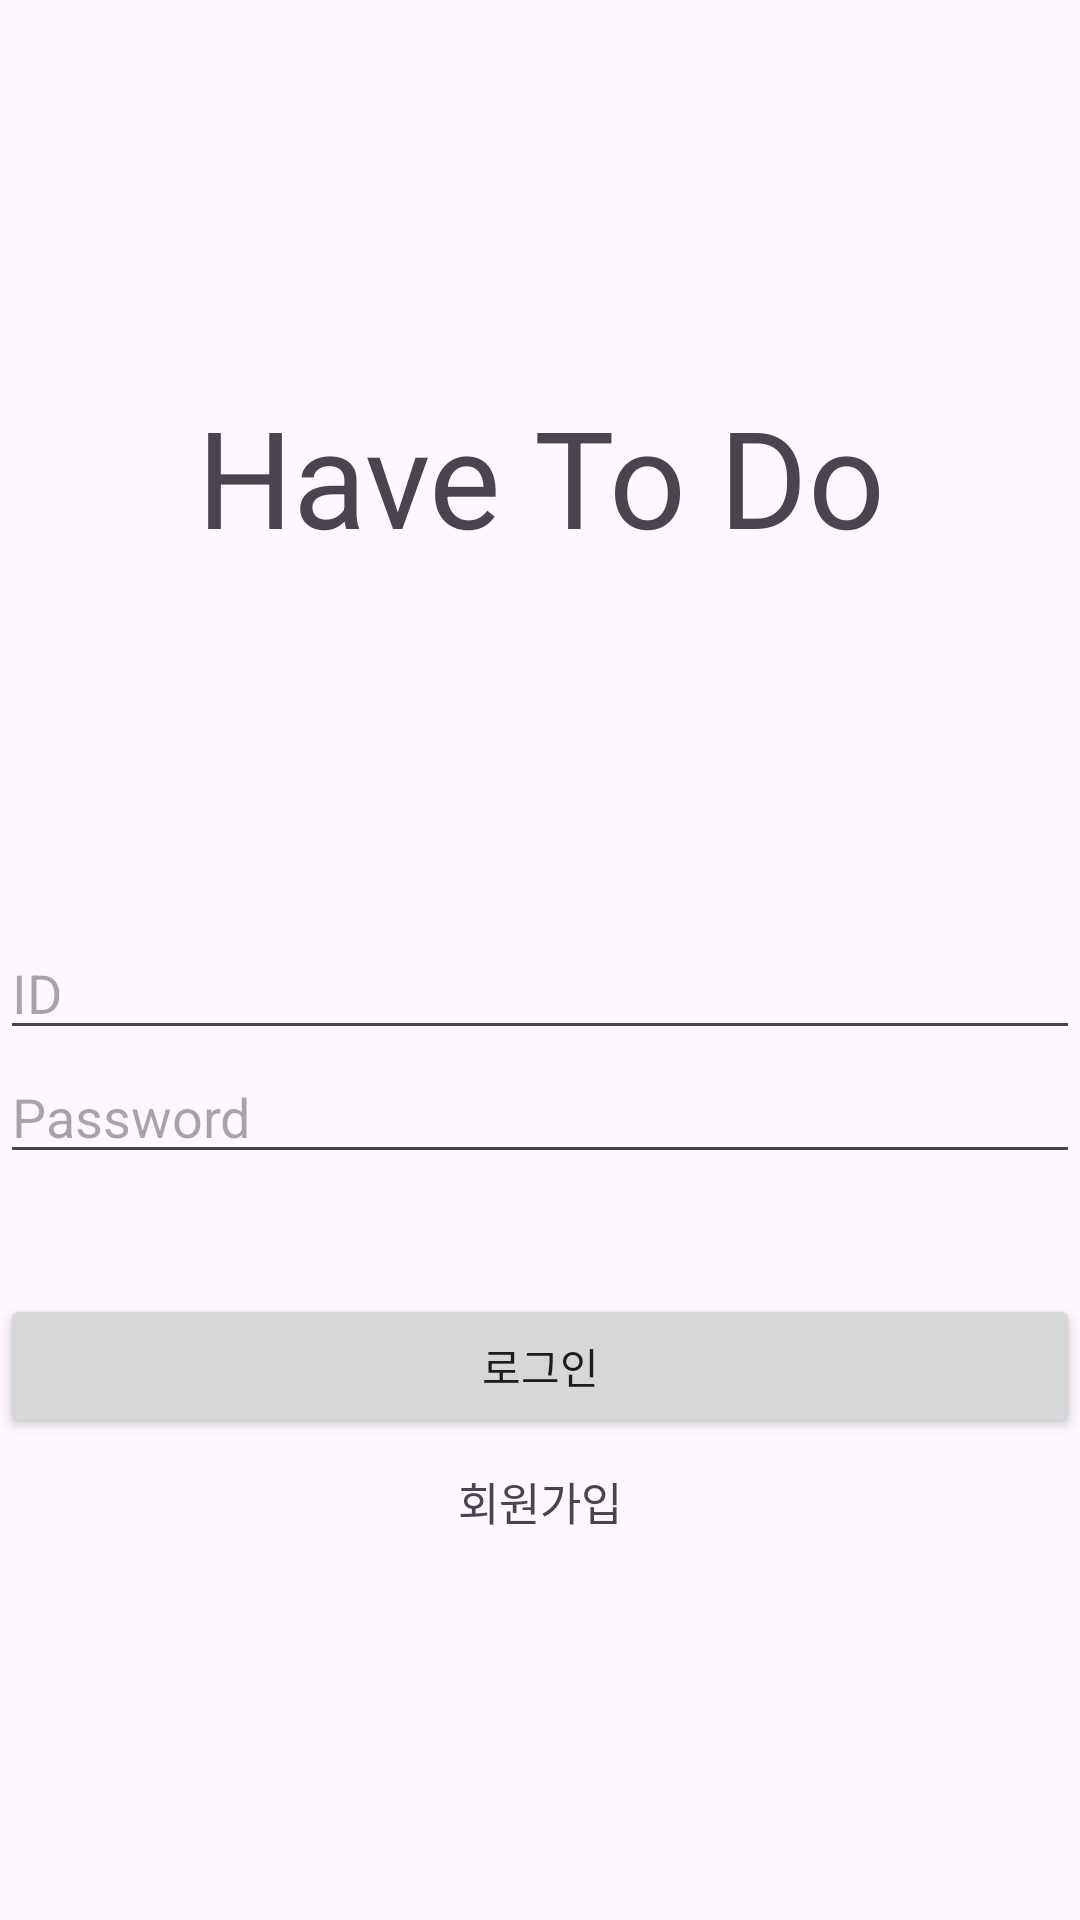

The Android layout XML behind this screen, and the referenced resources:
<!-- AndroidManifest.xml: application theme Theme.HaveToDo -->
<!-- res/layout/login_activity.xml -->
<?xml version="1.0" encoding="utf-8"?>
<LinearLayout xmlns:android="http://schemas.android.com/apk/res/android"
    xmlns:app="http://schemas.android.com/apk/res-auto"
    xmlns:tools="http://schemas.android.com/tools"
    android:layout_width="match_parent"
    android:layout_height="match_parent"
    android:gravity="center"
    android:orientation="vertical"
    tools:context=".view.LoginActivity">

    <TextView
        android:layout_width="match_parent"
        android:layout_height="wrap_content"
        android:gravity="center"
        android:text="Have To Do"
        android:textSize="45dp"></TextView>

    <Space
        android:layout_width="match_parent"
        android:layout_height="120dp">
    </Space>

    <EditText
        android:id="@+id/idEditText"
        android:layout_width="match_parent"
        android:layout_height="wrap_content"
        android:hint="ID">

    </EditText>


    <EditText
        android:id="@+id/passwordEditText"
        android:layout_width="match_parent"
        android:layout_height="wrap_content"
        android:hint="Password"
        android:inputType="textPassword">

    </EditText>

    <Space
        android:layout_width="match_parent"
        android:layout_height="30dp">
    </Space>

    <Button
        android:id="@+id/loginButton"
        android:layout_width="match_parent"
        android:layout_height="wrap_content"
        android:text="로그인"
        android:layout_marginTop="10dp"></Button>

    <TextView
        android:id="@+id/singUpButton"
        android:layout_width="match_parent"
        android:layout_height="wrap_content"
        android:clickable="true"
        android:focusable="true"
        android:gravity="center"
        android:text="회원가입"
        android:textSize="15dp"
        android:layout_marginTop="10dp">></TextView>


</LinearLayout>
<!-- resources referenced by this layout -->
<resources>
  <style name="Theme.HaveToDo" parent="Base.Theme.HaveToDo" />
  <style name="Base.Theme.HaveToDo" parent="Theme.Material3.DayNight.NoActionBar">
          
          
      </style>
</resources>
